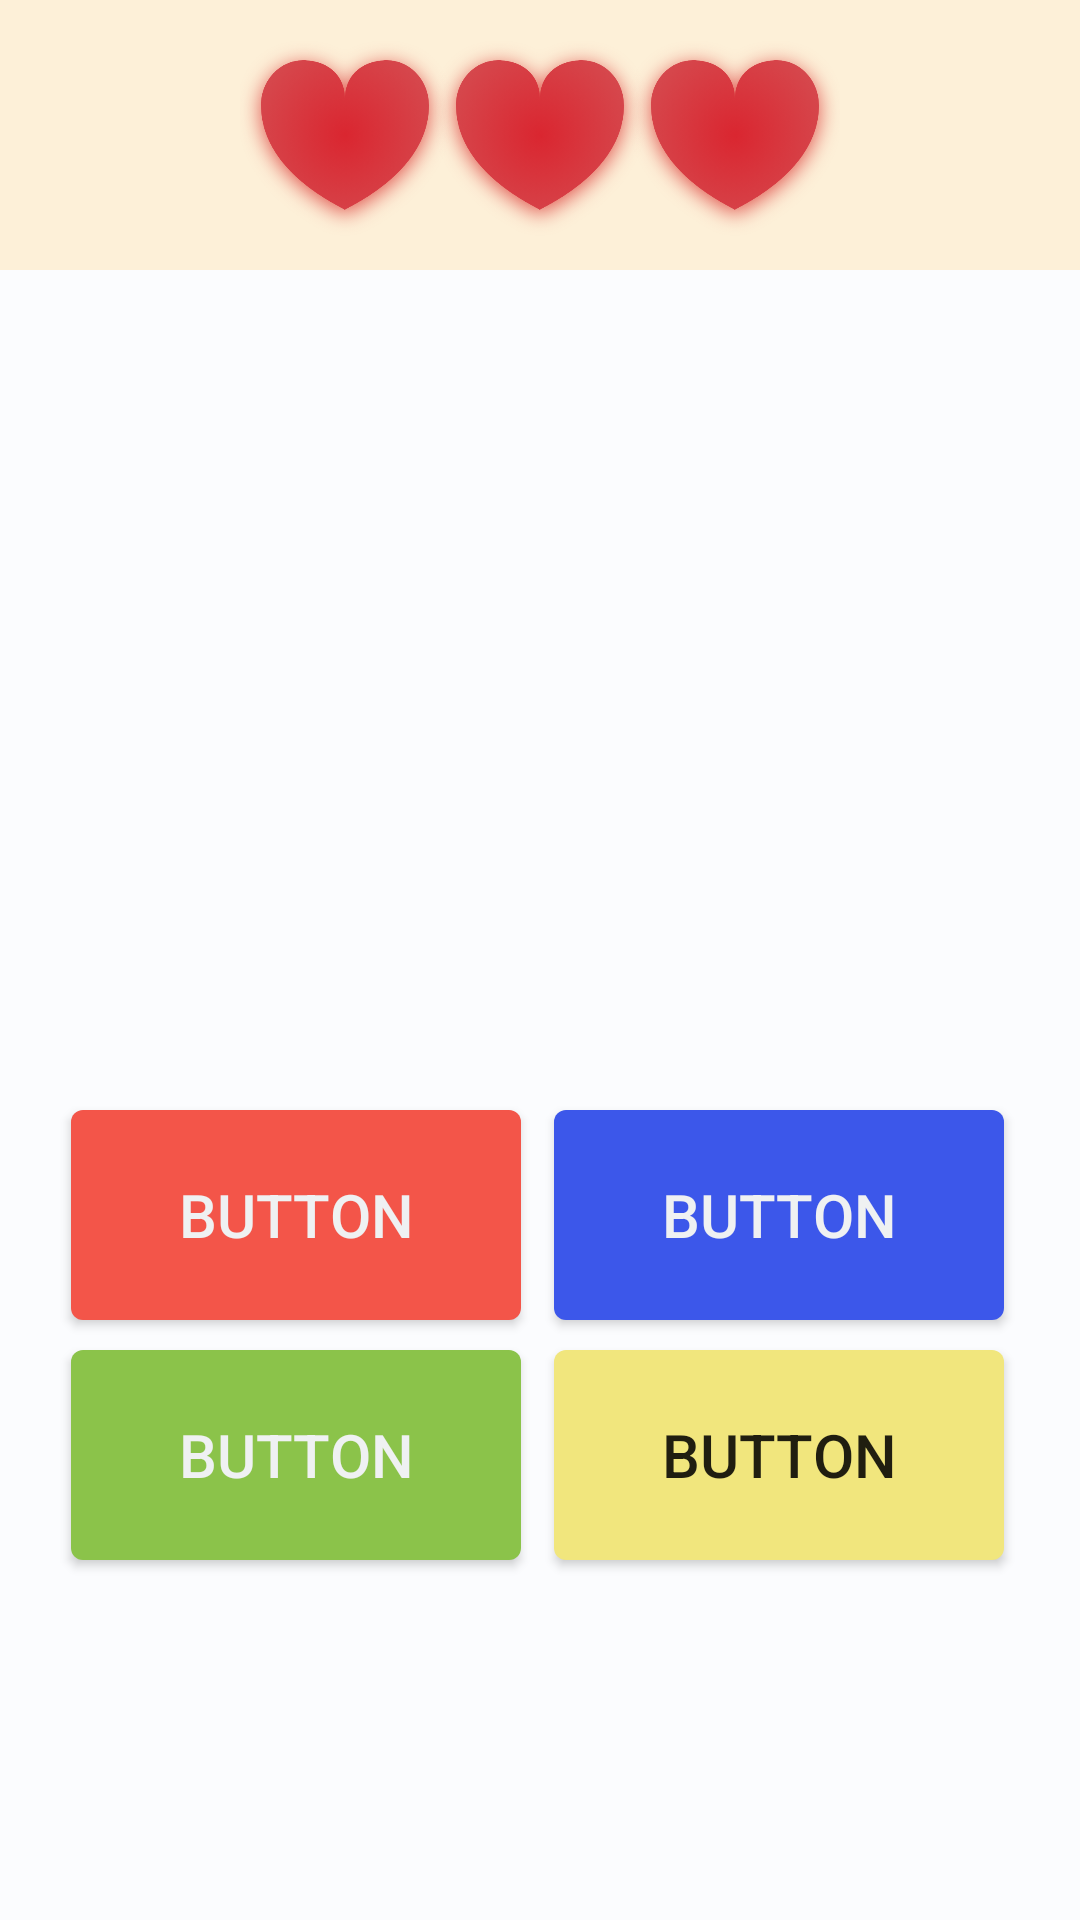

Produce the Android XML layout that renders to this screen, including the resource entries it uses.
<!-- AndroidManifest.xml: application theme Theme.BrainBoostt -->
<!-- res/layout/fragment_game_colors.xml -->
<?xml version="1.0" encoding="utf-8"?>
<FrameLayout xmlns:android="http://schemas.android.com/apk/res/android"
    xmlns:app="http://schemas.android.com/apk/res-auto"
    xmlns:tools="http://schemas.android.com/tools"
    android:layout_width="match_parent"
    android:layout_height="610dp"
    tools:context=".GameColorsFragment">

    <androidx.constraintlayout.widget.ConstraintLayout
        android:layout_width="match_parent"
        android:layout_height="match_parent">

        <TextView
            android:id="@+id/textViewColor"
            android:layout_width="250dp"
            android:layout_height="wrap_content"
            android:layout_marginTop="155dp"
            android:gravity="center"
            android:text=""
            android:textAllCaps="true"
            android:textSize="45sp"
            android:textStyle="bold"
            app:layout_constraintEnd_toEndOf="parent"
            app:layout_constraintStart_toStartOf="parent"
            app:layout_constraintTop_toTopOf="parent" />

        <Button
            android:id="@+id/button"
            android:layout_width="150dp"
            android:layout_height="70dp"
            android:layout_marginStart="-40dp"
            android:layout_marginTop="155dp"
            android:background="@drawable/button_game_color_red"
            android:text="Button"
            android:textColor="@color/md_theme_light_inverseOnSurface"
            android:textSize="20sp"
            app:layout_constraintEnd_toStartOf="@+id/button1"
            app:layout_constraintHorizontal_bias="0.423"
            app:layout_constraintStart_toStartOf="@+id/textViewColor"
            app:layout_constraintTop_toBottomOf="@+id/textViewColor" />

        <Button
            android:id="@+id/button1"
            android:layout_width="150dp"
            android:layout_height="70dp"
            android:layout_marginTop="180dp"
            android:layout_marginEnd="-30dp"
            android:background="@drawable/button_game_color_blue"
            android:text="Button"
            android:textColor="@color/md_theme_light_inverseOnSurface"
            android:textSize="20sp"
            app:layout_constraintBottom_toBottomOf="@+id/button"
            app:layout_constraintEnd_toEndOf="@+id/textViewColor"
            app:layout_constraintTop_toBottomOf="@+id/textViewColor"
            app:layout_constraintVertical_bias="1.0" />

        <Button
            android:id="@+id/button2"
            android:layout_width="150dp"
            android:layout_height="70dp"
            android:layout_marginTop="10dp"
            android:background="@drawable/button_game_color_green"
            android:text="Button"
            android:textColor="@color/md_theme_light_inverseOnSurface"
            android:textSize="20sp"
            app:layout_constraintEnd_toEndOf="@+id/button"
            app:layout_constraintStart_toStartOf="@+id/button"
            app:layout_constraintTop_toBottomOf="@+id/button" />

        <Button
            android:id="@+id/button3"
            android:layout_width="150dp"
            android:layout_height="70dp"
            android:background="@drawable/button_game_color_yellow"
            android:text="Button"
            android:textSize="20sp"
            app:layout_constraintBottom_toBottomOf="@+id/button2"
            app:layout_constraintEnd_toEndOf="@+id/button1"
            app:layout_constraintStart_toStartOf="@+id/button1"
            app:layout_constraintTop_toBottomOf="@+id/button1"
            app:layout_constraintVertical_bias="1.0" />

        <com.google.android.material.imageview.ShapeableImageView
            android:id="@+id/imageView"
            android:layout_width="100dp"
            android:layout_height="100dp"
            android:layout_marginTop="20dp"
            app:layout_constraintEnd_toEndOf="parent"
            app:layout_constraintStart_toStartOf="parent"
            app:layout_constraintTop_toBottomOf="@+id/textViewColor"
            app:shapeAppearanceOverlay="@style/circular" />

        <ImageView
            android:id="@+id/imageView4"
            android:layout_width="match_parent"
            android:layout_height="90dp"
            android:background="#80FFE5B4"
            app:layout_constraintEnd_toEndOf="parent"
            app:layout_constraintStart_toStartOf="parent"
            app:layout_constraintTop_toTopOf="parent" />

        <ImageView
            android:id="@+id/imageViewHeart1"
            android:layout_width="70dp"
            android:layout_height="70dp"
            android:layout_marginStart="80dp"
            android:layout_marginTop="10dp"
            android:src="@drawable/heart_up"
            app:layout_constraintStart_toStartOf="parent"
            app:layout_constraintTop_toTopOf="parent" />

        <ImageView
            android:id="@+id/imageViewHeart2"
            android:layout_width="70dp"
            android:layout_height="70dp"
            android:layout_marginTop="10dp"
            android:src="@drawable/heart_up"
            app:layout_constraintEnd_toStartOf="@+id/imageViewHeart3"
            app:layout_constraintStart_toEndOf="@+id/imageViewHeart1"
            app:layout_constraintTop_toTopOf="parent" />

        <ImageView
            android:id="@+id/imageViewHeart3"
            android:layout_width="70dp"
            android:layout_height="70dp"
            android:layout_marginTop="10dp"
            android:layout_marginEnd="80dp"
            android:src="@drawable/heart_up"
            app:layout_constraintEnd_toEndOf="@+id/imageView4"
            app:layout_constraintTop_toTopOf="parent" />


    </androidx.constraintlayout.widget.ConstraintLayout>


</FrameLayout>
<!-- resources referenced by this layout -->
<resources>
  <color name="md_theme_light_inverseOnSurface">#EFF1F2</color>
  <!-- drawable button_game_color_blue (drawable) -->
  <?xml version="1.0" encoding="utf-8"?>
  <ripple xmlns:android="http://schemas.android.com/apk/res/android"
      android:color="#303E8E">
      <item>
          <shape android:shape="rectangle">
              <solid android:color="@color/blue"/>
              <corners android:radius="4sp"/>
          </shape>
      </item>
  </ripple>
  <!-- drawable button_game_color_green (drawable) -->
  <?xml version="1.0" encoding="utf-8"?>
  <ripple xmlns:android="http://schemas.android.com/apk/res/android"
      android:color="#658E37">
      <item>
          <shape android:shape="rectangle">
              <solid android:color="@color/green"/>
              <corners android:radius="4sp"/>
          </shape>
      </item>
  </ripple>
  <!-- drawable button_game_color_red (drawable) -->
  <?xml version="1.0" encoding="utf-8"?>
  <ripple xmlns:android="http://schemas.android.com/apk/res/android"
      android:color="#B8352B">
      <item>
          <shape android:shape="rectangle">
              <solid android:color="@color/red"/>
              <corners android:radius="4sp"/>
          </shape>
      </item>
  </ripple>
  <!-- drawable button_game_color_yellow (drawable) -->
  <?xml version="1.0" encoding="utf-8"?>
  <ripple xmlns:android="http://schemas.android.com/apk/res/android"
      android:color="#AEA028">
      <item>
          <shape android:shape="rectangle">
              <solid android:color="@color/yellow"/>
              <corners android:radius="4sp"/>
          </shape>
      </item>
  </ripple>
  <style name="circular">
          <item name="cornerSize">50%</item>
      </style>
  <style name="Theme.BrainBoostt" parent="Base.Theme.BrainBoostt" />
  <color name="blue">#3C57EA</color>
  <color name="green">#8BC34A</color>
  <color name="red">#F35549</color>
  <color name="yellow">#F1E67D</color>
  <color name="md_theme_light_primary">#00677F</color>
  <color name="md_theme_light_onPrimary">#FFFFFF</color>
  <color name="md_theme_light_primaryContainer">#B6EAFF</color>
  <color name="md_theme_light_onPrimaryContainer">#001F28</color>
  <color name="md_theme_light_secondary">#4C626A</color>
  <color name="md_theme_light_onSecondary">#FFFFFF</color>
  <color name="md_theme_light_secondaryContainer">#CFE6F1</color>
  <color name="md_theme_light_onSecondaryContainer">#071E26</color>
  <color name="md_theme_light_tertiary">#5A5C7E</color>
  <color name="md_theme_light_onTertiary">#FFFFFF</color>
  <color name="md_theme_light_tertiaryContainer">#E0E0FF</color>
  <color name="md_theme_light_onTertiaryContainer">#171937</color>
  <color name="md_theme_light_error">#BA1A1A</color>
  <color name="md_theme_light_errorContainer">#FFDAD6</color>
  <color name="md_theme_light_onError">#FFFFFF</color>
  <color name="md_theme_light_onErrorContainer">#410002</color>
  <color name="md_theme_light_background">#FBFCFE</color>
  <color name="md_theme_light_onBackground">#191C1D</color>
  <color name="md_theme_light_surface">#FBFCFE</color>
  <color name="md_theme_light_onSurface">#191C1D</color>
  <color name="md_theme_light_surfaceVariant">#DBE4E8</color>
  <color name="md_theme_light_onSurfaceVariant">#40484C</color>
  <color name="md_theme_light_outline">#70787C</color>
  <color name="md_theme_light_inverseSurface">#2E3132</color>
  <color name="md_theme_light_inversePrimary">#5CD5FB</color>
</resources>
